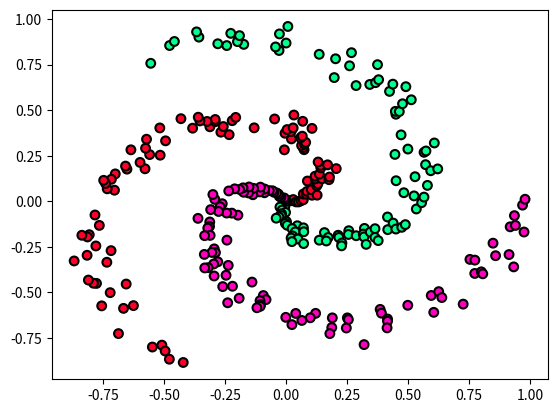

Write the Python code that produced this figure.
# -*- coding: utf-8 -*-
"""
Created on Thu Aug 24 16:12:25 2017

@author: 
Stanford Course CS231n 
Convolutional Neural Networks for Visual Recognition
"""
import numpy as np
import matplotlib.pyplot as plt
pi=np.pi; th0=4*pi/3
N = 100 # number of points per class
D = 2 # dimensionality of the data
K = 3 # number of classes
Xt = np.zeros((N*K,D)) # data matrix (each row = single example)
y = np.zeros(N*K, dtype='uint8') # class labels
for j in range(K):
  ix = range(N*j,N*(j+1))
  r = np.linspace(0.0,1,N) # np.linspace(start,stop,num)   r=radius
  th = np.linspace(j*th0,(j+1)*th0,N) + np.random.randn(N)*0.2 # th=theta
  # np.random.randn(N)*0.2, N samples of Normal RV of mean 0 & var sqrt(0.2)
  Xt[ix] = np.c_[r*np.cos(th), r*np.sin(th)]
  # np_c column stack  -  stacks 1D arrays as columns in a 2D array
  y[ix] = j
# Visualize the data:
plt.scatter(Xt[:, 0], Xt[:, 1], c=y, s=40, marker = "o",cmap=plt.cm.gist_rainbow, linewidths =1.5,edgecolors="k")
# See https://matplotlib.org/examples/color/colormaps_reference.html 
plt.show()
print("Xt.shape and y.shape"), print(Xt.shape,y.shape)
